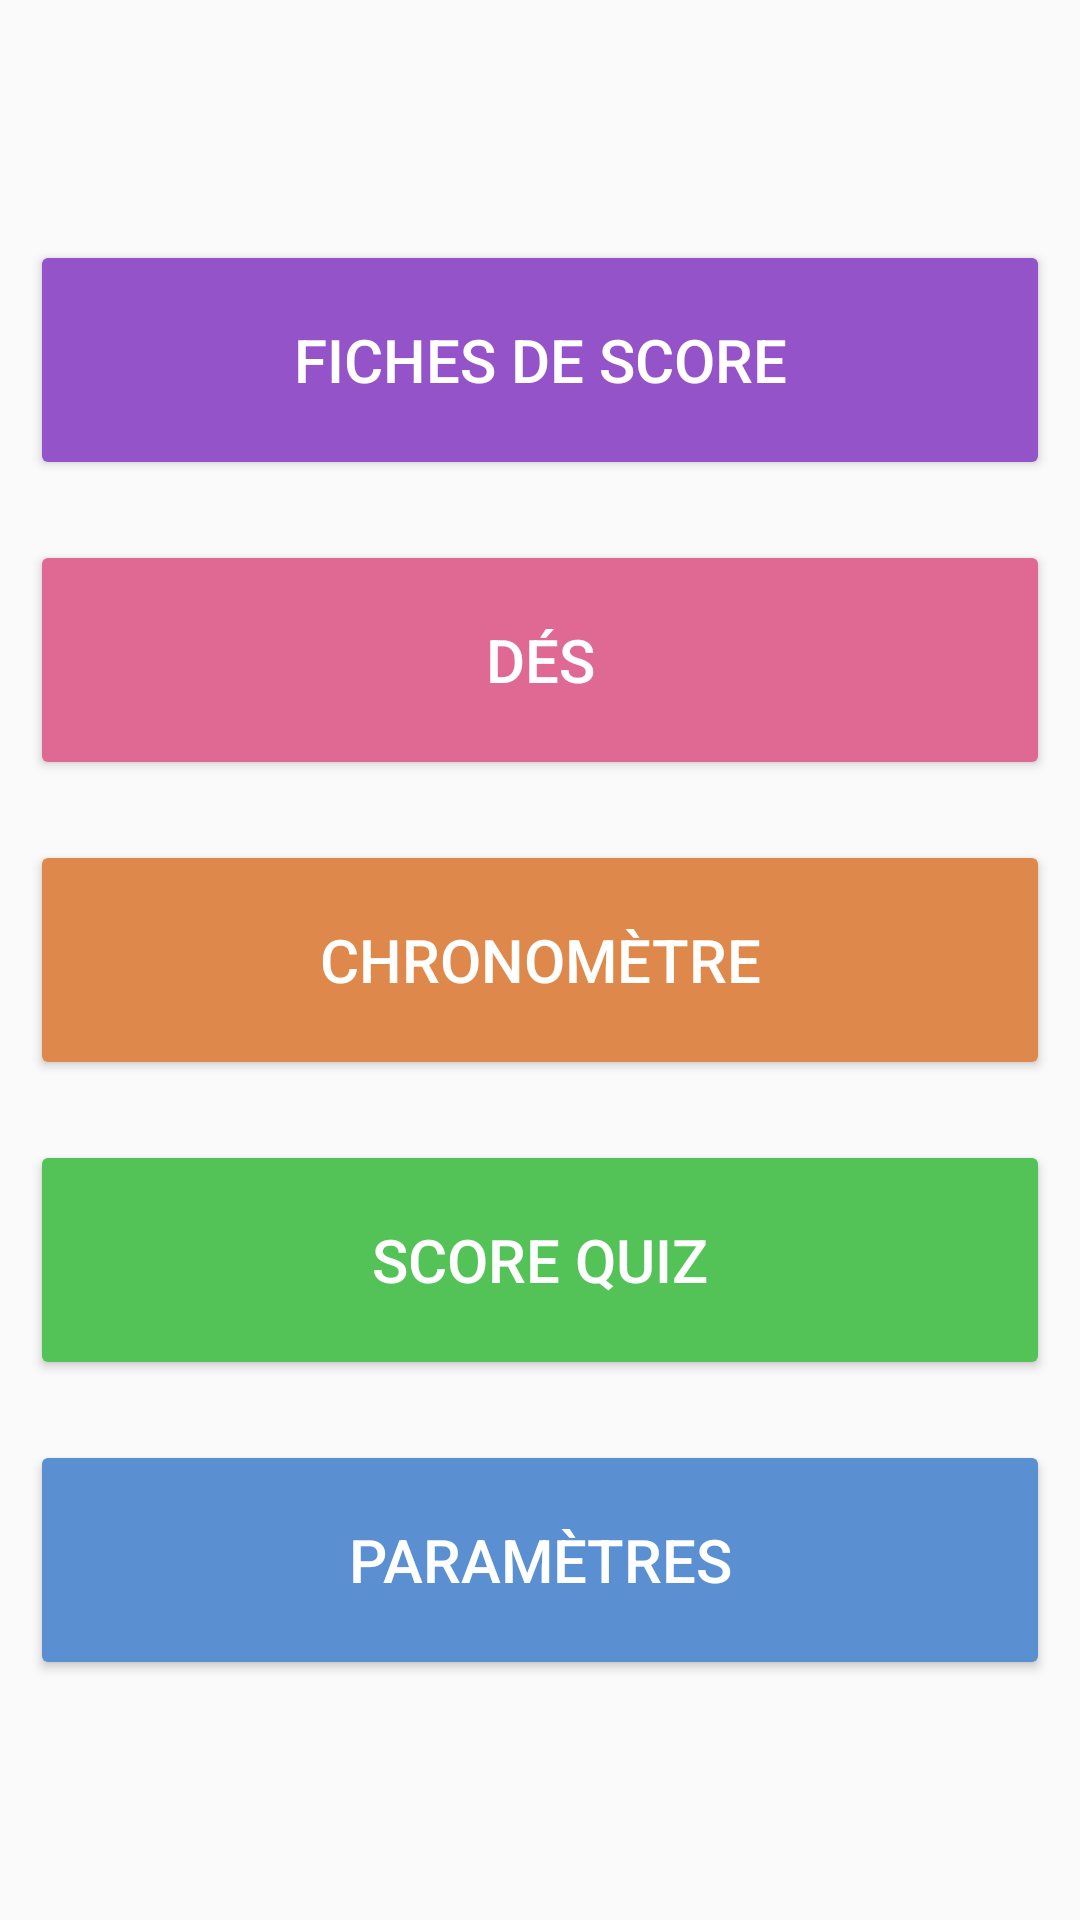

The Android layout XML behind this screen, and the referenced resources:
<!-- AndroidManifest.xml: application theme Theme.LudoTools -->
<!-- res/layout/activity_main.xml -->
<?xml version="1.0" encoding="utf-8"?>
<androidx.constraintlayout.widget.ConstraintLayout xmlns:android="http://schemas.android.com/apk/res/android"
    xmlns:app="http://schemas.android.com/apk/res-auto"
    xmlns:tools="http://schemas.android.com/tools"
    android:id="@+id/main"
    android:layout_width="match_parent"
    android:layout_height="match_parent"
    tools:context=".MainActivity">

    <LinearLayout
        android:layout_width="match_parent"
        android:layout_height="match_parent"
        android:orientation="vertical"
        android:layout_marginTop="70dp"
        android:layout_marginBottom="70dp"
        app:layout_constraintBottom_toBottomOf="parent"
        app:layout_constraintTop_toTopOf="parent">

        <Button
            android:id="@+id/bFichesScore"
            android:layout_width="match_parent"
            android:layout_height="match_parent"
            android:layout_margin="10dp"
            android:layout_weight="1"
            android:backgroundTint="@color/purple_pastel"
            android:text="Fiches de score" />

        <Button
            android:id="@+id/bDés"
            android:layout_width="match_parent"
            android:layout_height="match_parent"
            android:layout_margin="10dp"
            android:layout_weight="1"
            android:backgroundTint="@color/pink_pastel"
            android:text="Dés" />

        <Button
            android:id="@+id/bChrono"
            android:layout_width="match_parent"
            android:layout_height="match_parent"
            android:layout_margin="10dp"
            android:layout_weight="1"
            android:backgroundTint="@color/orange_pastel"
            android:text="Chronomètre" />

        <Button
            android:id="@+id/bQuiz"
            android:layout_width="match_parent"
            android:layout_height="match_parent"
            android:layout_margin="10dp"
            android:layout_weight="1"
            android:backgroundTint="@color/green_pastel"
            android:text="Score quiz" />

        <Button
            android:id="@+id/bParam"
            android:layout_width="match_parent"
            android:layout_height="match_parent"
            android:layout_margin="10dp"
            android:layout_weight="1"
            android:backgroundTint="@color/blue_pastel"
            android:text="Paramètres" />


    </LinearLayout>


</androidx.constraintlayout.widget.ConstraintLayout>
<!-- resources referenced by this layout -->
<resources>
  <color name="blue_pastel">#5a90d1</color>
  <color name="green_pastel">#53c257</color>
  <color name="orange_pastel">#de894b</color>
  <color name="pink_pastel">#e06993</color>
  <color name="purple_pastel">#9453c9</color>
  <style name="Theme.LudoTools" parent="Theme.AppCompat.DayNight.NoActionBar">
          
          <item name="colorPrimary">@color/purple_pastel</item>
          <item name="colorPrimaryVariant">@color/purple_700</item>
          <item name="colorOnPrimary">@color/white</item>
          
          <item name="colorSecondary">@color/pink_pastel</item>
          <item name="colorSecondaryVariant">@color/orange_pastel</item>
          <item name="colorOnSecondary">@color/black</item>
          
          <item name="android:statusBarColor" tools:targetApi="l">?attr/colorPrimaryVariant</item>
          
          <item name="android:backgroundTint">@color/blanc_casse</item>
          
          <item name="android:textColor">@color/white</item>
          <item name="android:textSize">20sp</item>
          <item name="android:popupMenuStyle">@style/PopupMenu</item>
          <item name="android:alertDialogStyle">@style/AlertDialogText</item>
  
      </style>
  <color name="purple_700">#622c9c</color>
  <color name="white">#FFFFFFFF</color>
  <color name="black">#FF000000</color>
  <style name="PopupMenu" parent="@android:style/Widget.PopupMenu">
          <item name="android:popupBackground">@color/purple_500</item>
          <item name="android:backgroundTint"> @color/purple_pastel</item>
      </style>
  <style name="AlertDialogText">
          <item name="android:textColor">@color/blue_pastel</item>
      </style>
  <color name="purple_500">#FF6200EE</color>
</resources>
